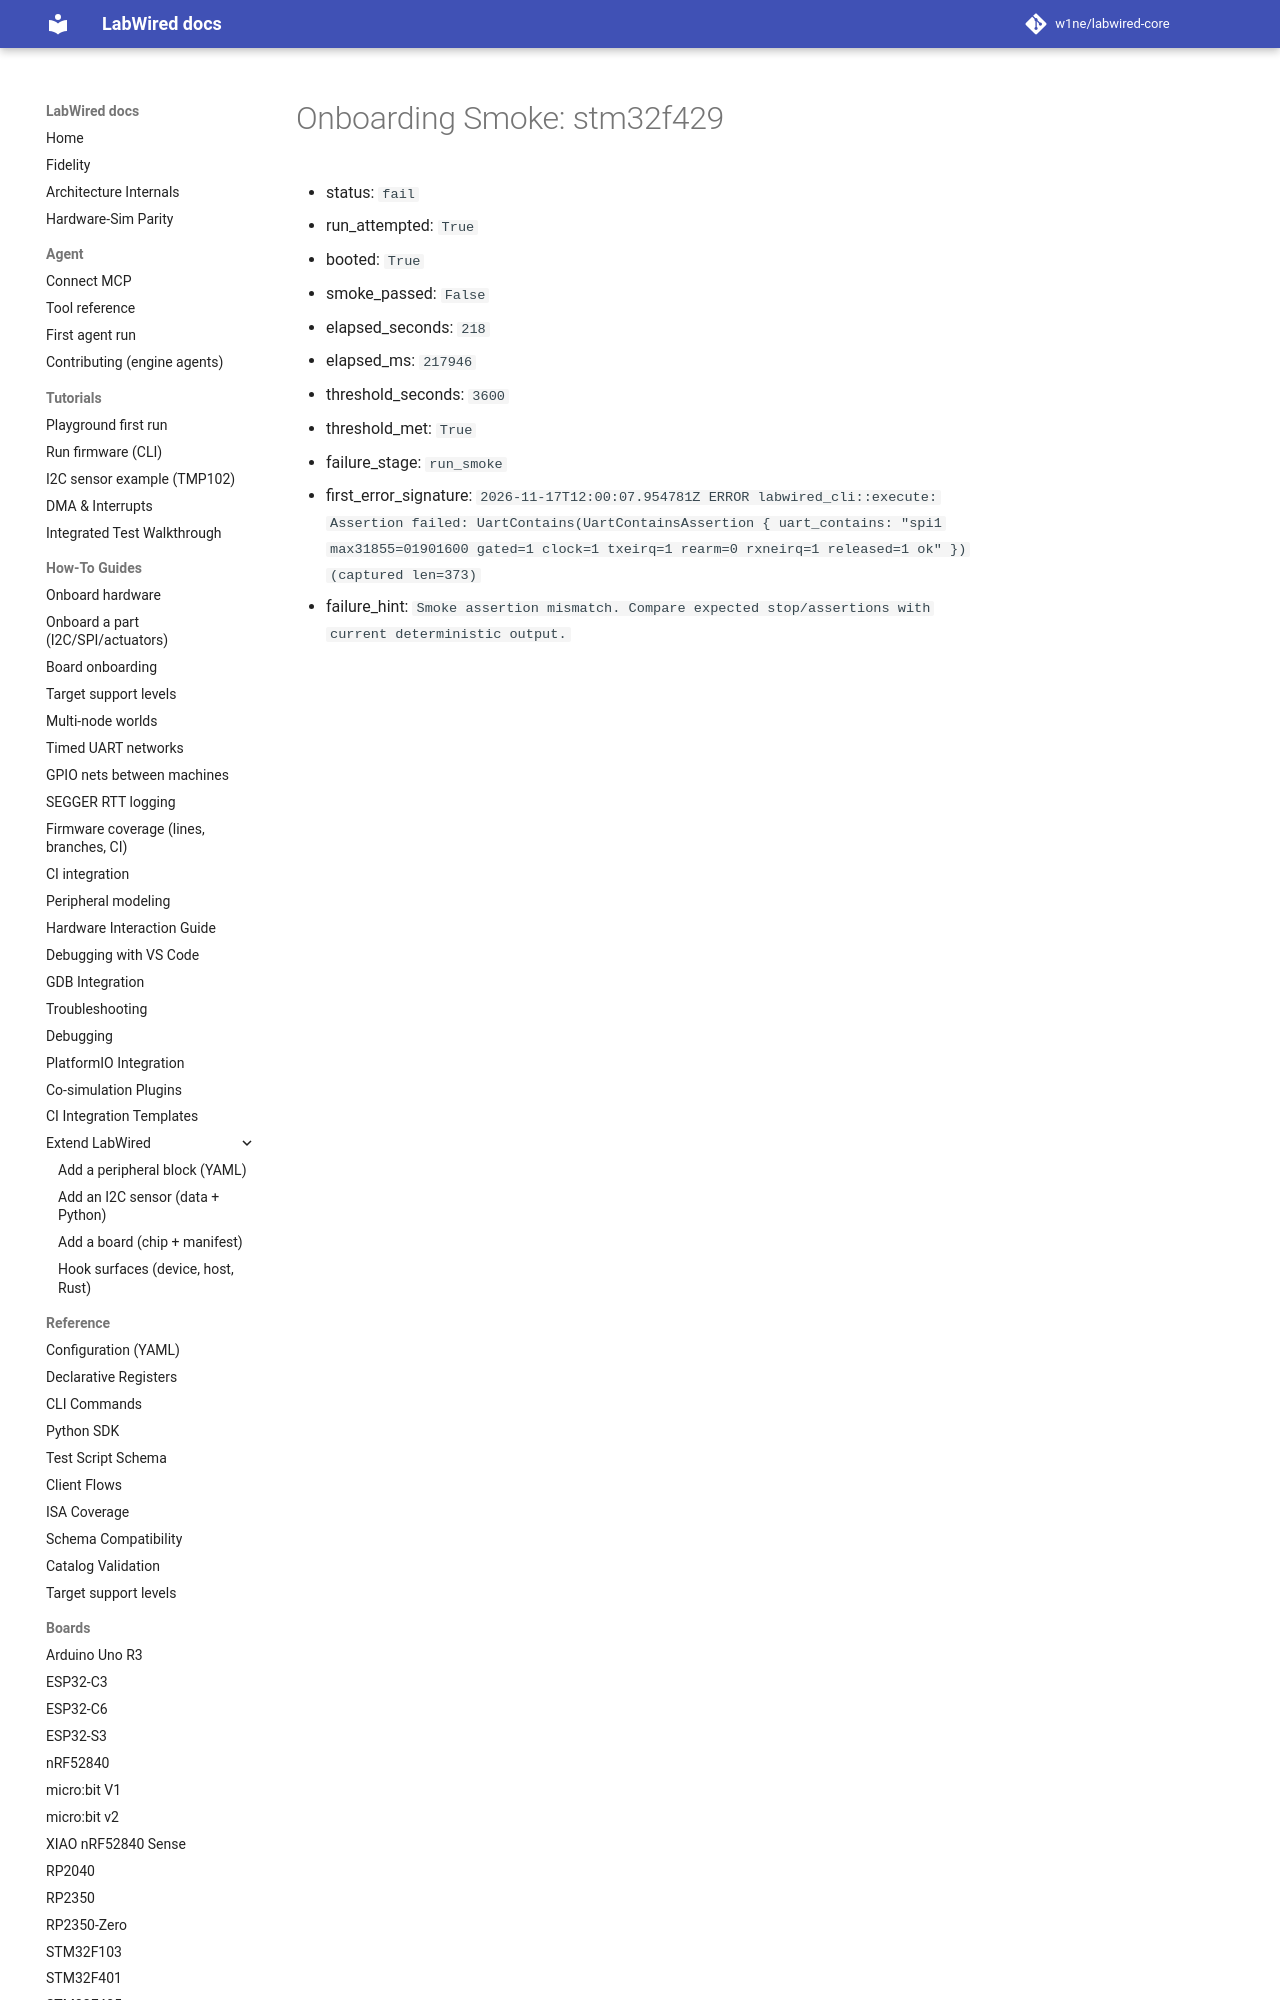

repository: w1ne/labwired-core · page: coverage/renode-onboarding/attempt-history/stm32f429/2026-11-17-spi1-nvic-bank-zero/onboarding-summary/index.html · generator: mkdocs

# Onboarding Smoke: stm32f429

- status: `fail`
- run_attempted: `True`
- booted: `True`
- smoke_passed: `False`
- elapsed_seconds: `218`
- elapsed_ms: `217946`
- threshold_seconds: `3600`
- threshold_met: `True`
- failure_stage: `run_smoke`
- first_error_signature: `2026-1
